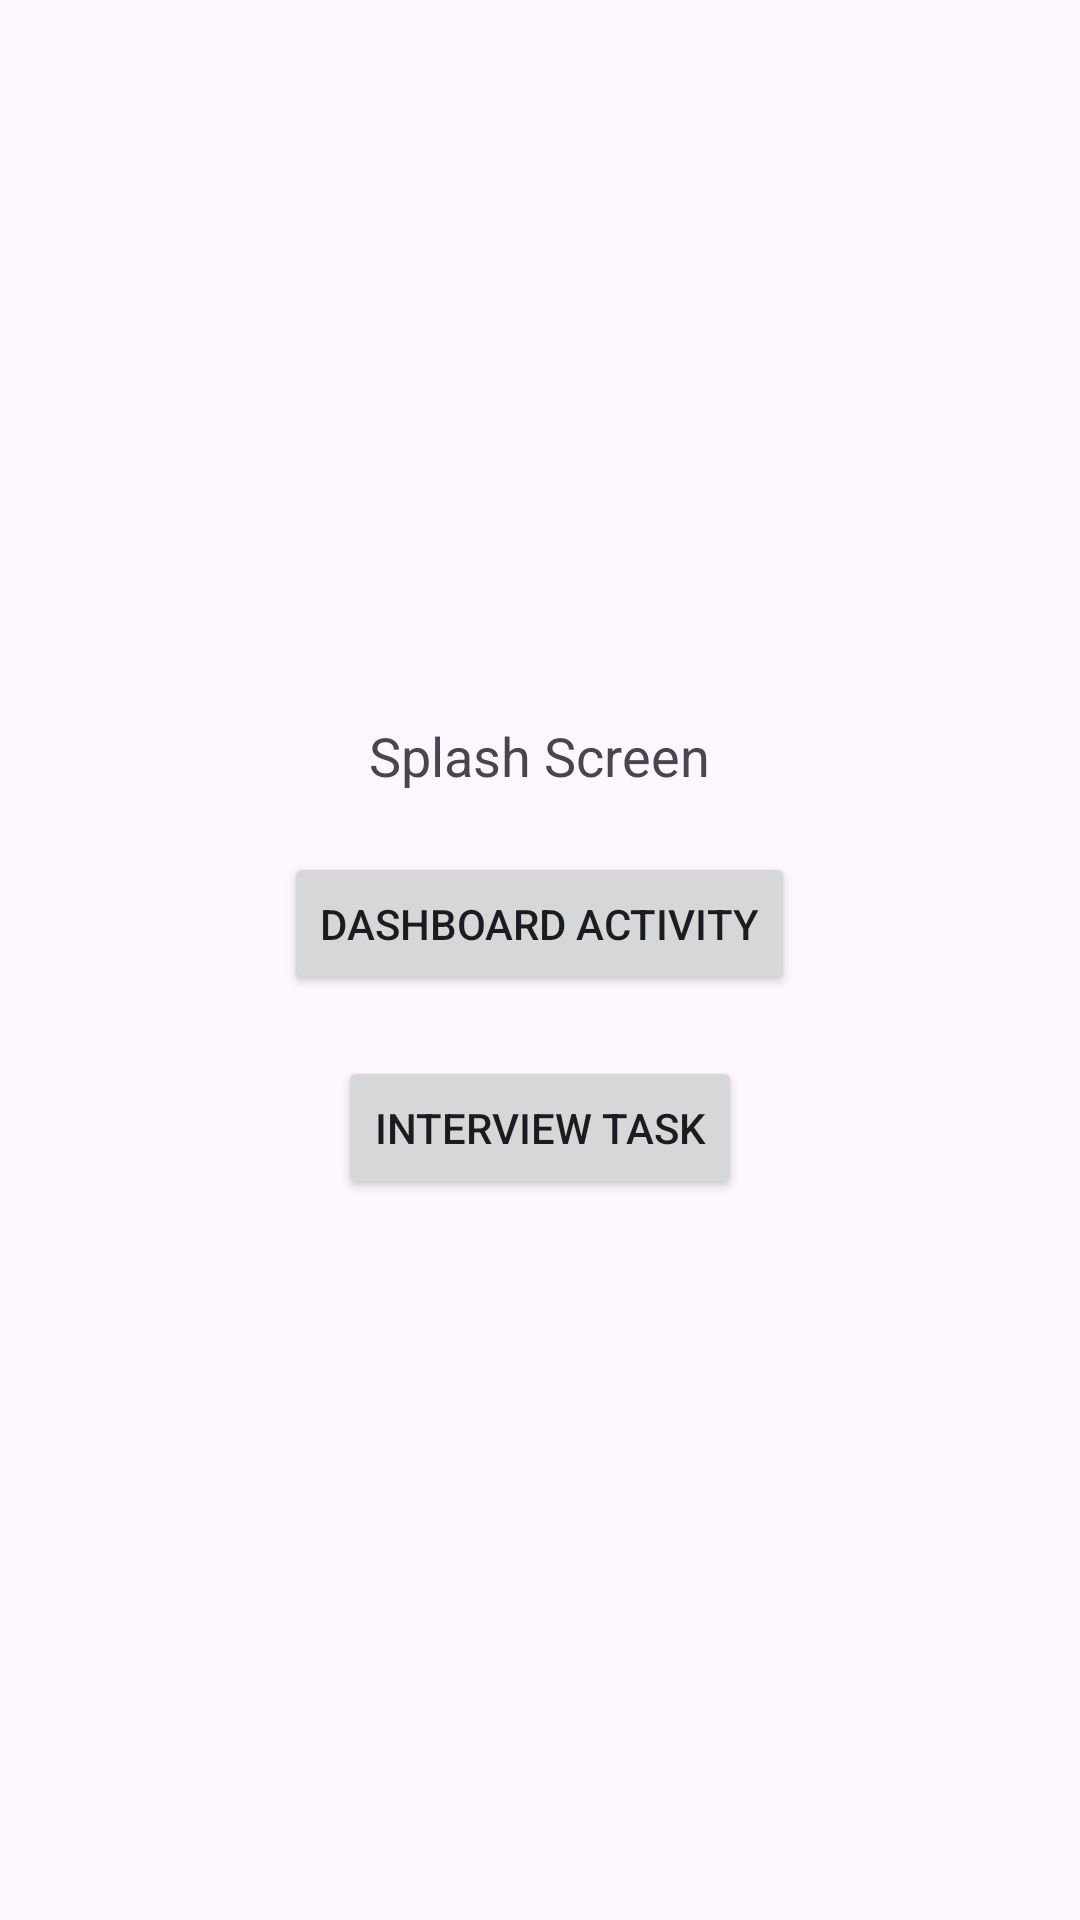

This screen was rendered from an Android layout file. Write that file and the resources it references.
<!-- AndroidManifest.xml: application theme Theme.GalleryDempApplication -->
<!-- res/layout/activity_splash.xml -->
<?xml version="1.0" encoding="utf-8"?>
<LinearLayout xmlns:android="http://schemas.android.com/apk/res/android"
    xmlns:app="http://schemas.android.com/apk/res-auto"
    xmlns:tools="http://schemas.android.com/tools"
    android:layout_width="match_parent"
    android:layout_height="match_parent"
    android:layout_gravity="center"
    android:gravity="center"
    android:orientation="vertical"
    tools:context=".Activity.SplashActivity">

    <TextView
        android:layout_width="wrap_content"
        android:layout_height="wrap_content"
        android:text="Splash Screen"
        android:textSize="18sp"
        app:layout_constraintBottom_toBottomOf="parent"
        app:layout_constraintEnd_toEndOf="parent"
        app:layout_constraintStart_toStartOf="parent"
        app:layout_constraintTop_toTopOf="parent" />


    <Button
        android:id="@+id/myButton"
        android:layout_width="wrap_content"
        android:layout_height="wrap_content"
        android:layout_marginTop="20dp"
        android:text="DashBoard Activity" />

    <Button
        android:id="@+id/myButton1"
        android:layout_width="wrap_content"
        android:layout_height="wrap_content"
        android:layout_marginTop="20dp"
        android:text="Interview Task" />

</LinearLayout>
<!-- resources referenced by this layout -->
<resources>
  <style name="Theme.GalleryDempApplication" parent="Base.Theme.GalleryDempApplication" />
  <style name="Base.Theme.GalleryDempApplication" parent="Theme.Material3.DayNight.NoActionBar">
          <item name="android:statusBarColor">@color/white</item>
          <item name="android:windowLightStatusBar">true</item>
      </style>
  <color name="white">#FFFFFFFF</color>
</resources>
